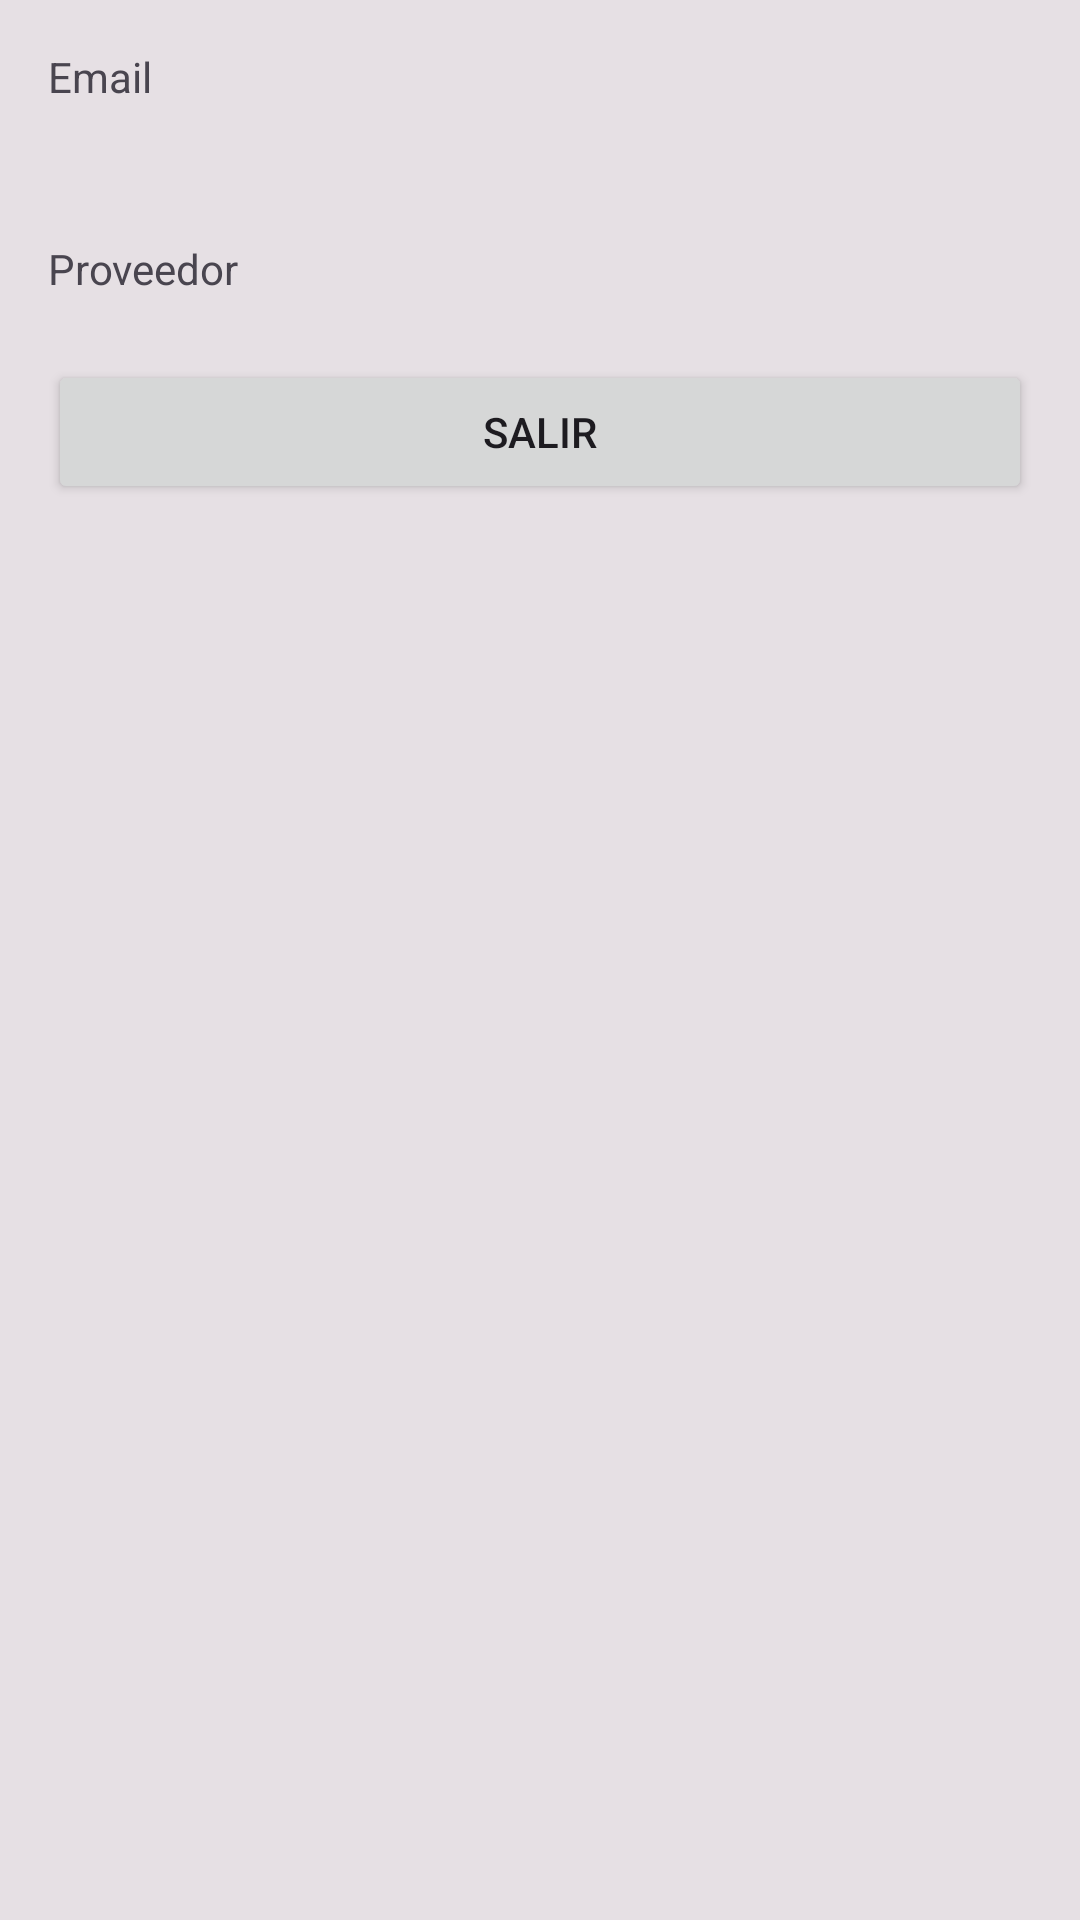

Here is an Android app screen rendered from its layout file. Give the layout XML and the strings, colors and styles it references.
<!-- AndroidManifest.xml: application theme Theme.SublyAppV04 -->
<!-- res/layout/activity_home.xml -->
<?xml version="1.0" encoding="utf-8"?>
<androidx.constraintlayout.widget.ConstraintLayout xmlns:android="http://schemas.android.com/apk/res/android"
    xmlns:app="http://schemas.android.com/apk/res-auto"
    xmlns:tools="http://schemas.android.com/tools"
    android:layout_width="match_parent"
    android:layout_height="match_parent"
    android:background="#68C3BEBE"
    tools:context=".VerificacionActivity">

    <LinearLayout
        android:layout_width="0dp"
        android:layout_height="wrap_content"
        android:layout_marginStart="16dp"
        android:layout_marginTop="16dp"
        android:layout_marginEnd="16dp"
        android:orientation="vertical"
        app:layout_constraintEnd_toEndOf="parent"
        app:layout_constraintStart_toStartOf="parent"
        app:layout_constraintTop_toTopOf="parent">

        <TextView
            android:id="@+id/emailTextView"
            android:layout_width="match_parent"
            android:layout_height="40dp"
            android:text="Email" />

        <Space
            android:layout_width="match_parent"
            android:layout_height="24dp" />

        <TextView
            android:id="@+id/proveedorTextView"
            android:layout_width="match_parent"
            android:layout_height="40dp"
            android:text="Proveedor" />

        <LinearLayout
            android:layout_width="match_parent"
            android:layout_height="match_parent"
            android:orientation="horizontal">

            <Button
                android:id="@+id/logOutButton"
                android:layout_width="wrap_content"
                android:layout_height="wrap_content"
                android:layout_weight="1"
                android:text="Salir" />

        </LinearLayout>

    </LinearLayout>
</androidx.constraintlayout.widget.ConstraintLayout>
<!-- resources referenced by this layout -->
<resources>
  <style name="Theme.SublyAppV04" parent="Base.Theme.SublyAppV04" />
  <style name="Base.Theme.SublyAppV04" parent="Theme.Material3.DayNight.NoActionBar">
          
          
      </style>
</resources>
